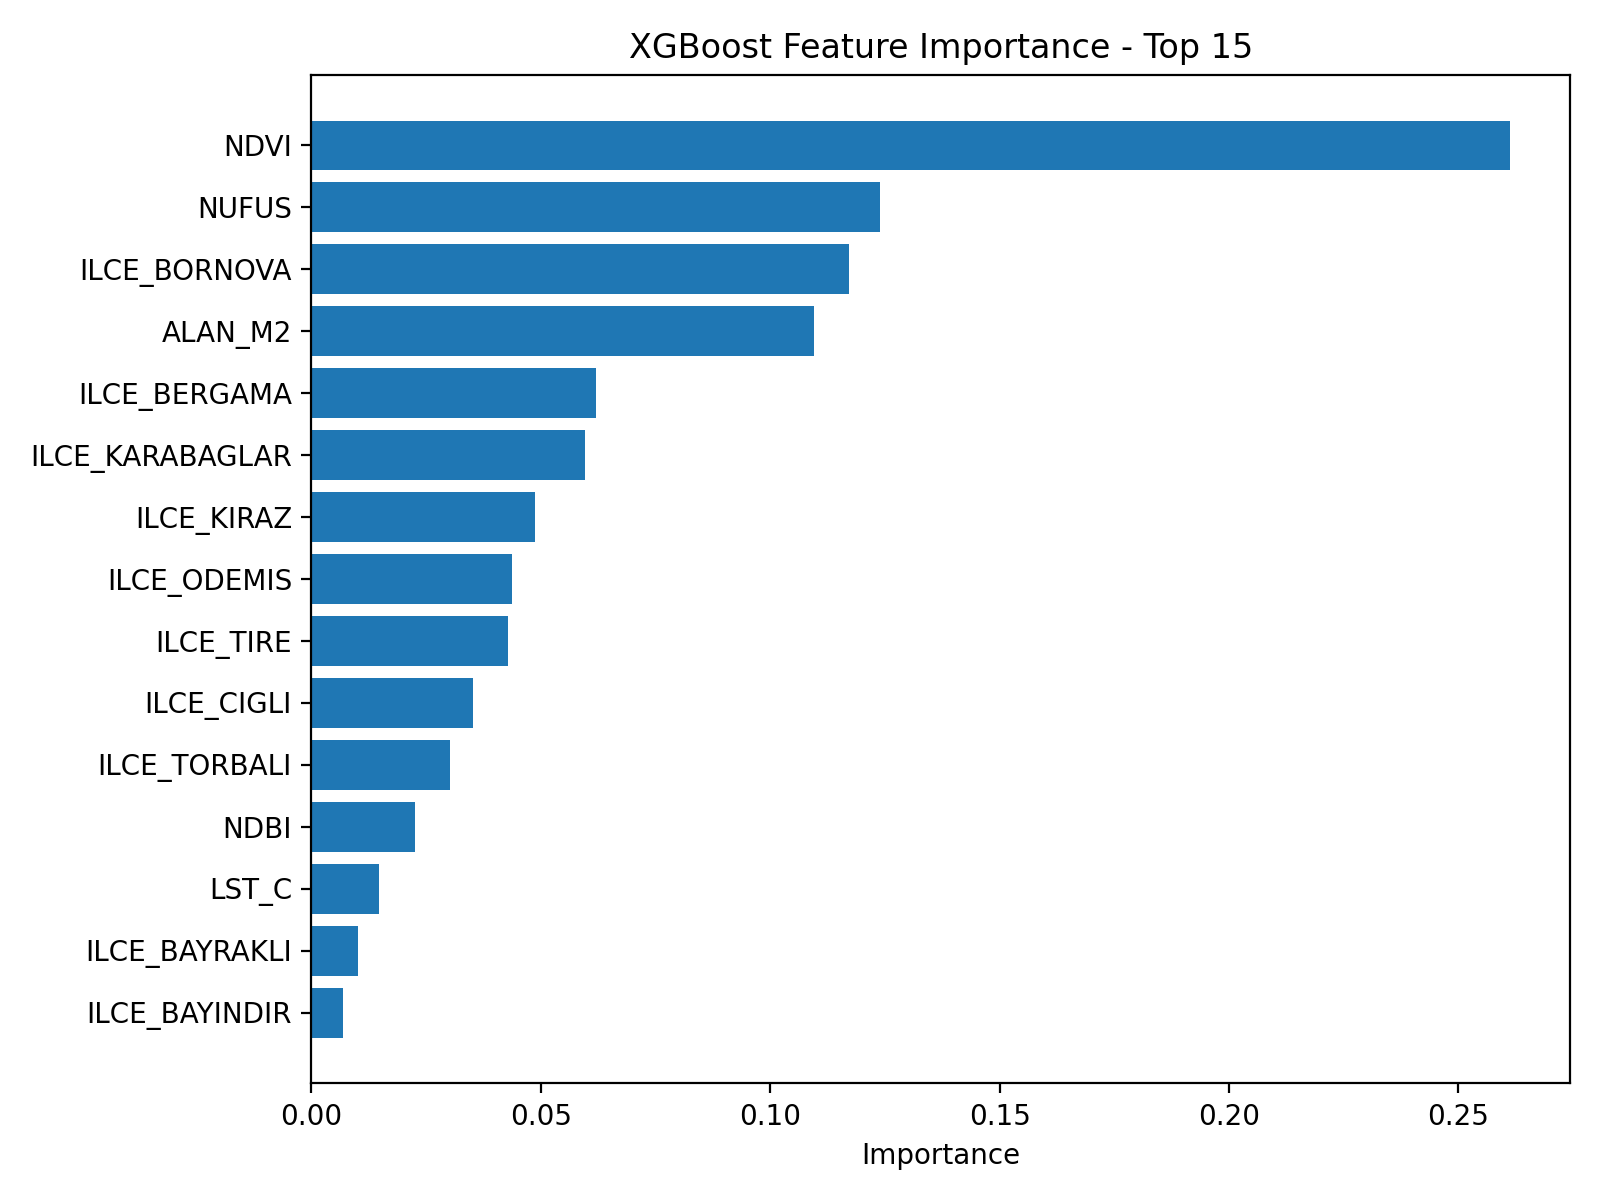

The table this chart was drawn from, first rows:
feature, importance
NDVI, 0.2613
NUFUS, 0.124
ILCE_BORNOVA, 0.1171
ALAN_M2, 0.1095
ILCE_BERGAMA, 0.06195
ILCE_KARABAGLAR, 0.05964
ILCE_KIRAZ, 0.04882
ILCE_ODEMIS, 0.04365
ILCE_TIRE, 0.04288
ILCE_CIGLI, 0.03519
ILCE_TORBALI, 0.0303
NDBI, 0.02251
LST_C, 0.01462
ILCE_BAYRAKLI, 0.01008
ILCE_BAYINDIR, 0.006851
ILCE_KARSIYAKA, 0.006308
ILCE_MENEMEN, 0.005361
ILCE_BEYDAG, 0.0
ILCE_ALIAGA, 0.0
ILCE_GUZELBAHCE, 0.0
ILCE_GAZIEMIR, 0.0
ILCE_FOCA, 0.0
ILCE_DIKILI, 0.0
ILCE_CESME, 0.0
ILCE_BUCA, 0.0
ILCE_BALCOVA, 0.0
ILCE_KARABURUN, 0.0
ILCE_MENDERES, 0.0
ILCE_KONAK, 0.0
ILCE_KINIK, 0.0
ILCE_KEMALPASA, 0.0
ILCE_SEFERIHISAR, 0.0
ILCE_NARLIDERE, 0.0
ILCE_SELCUK, 0.0
ILCE_URLA, 0.0
